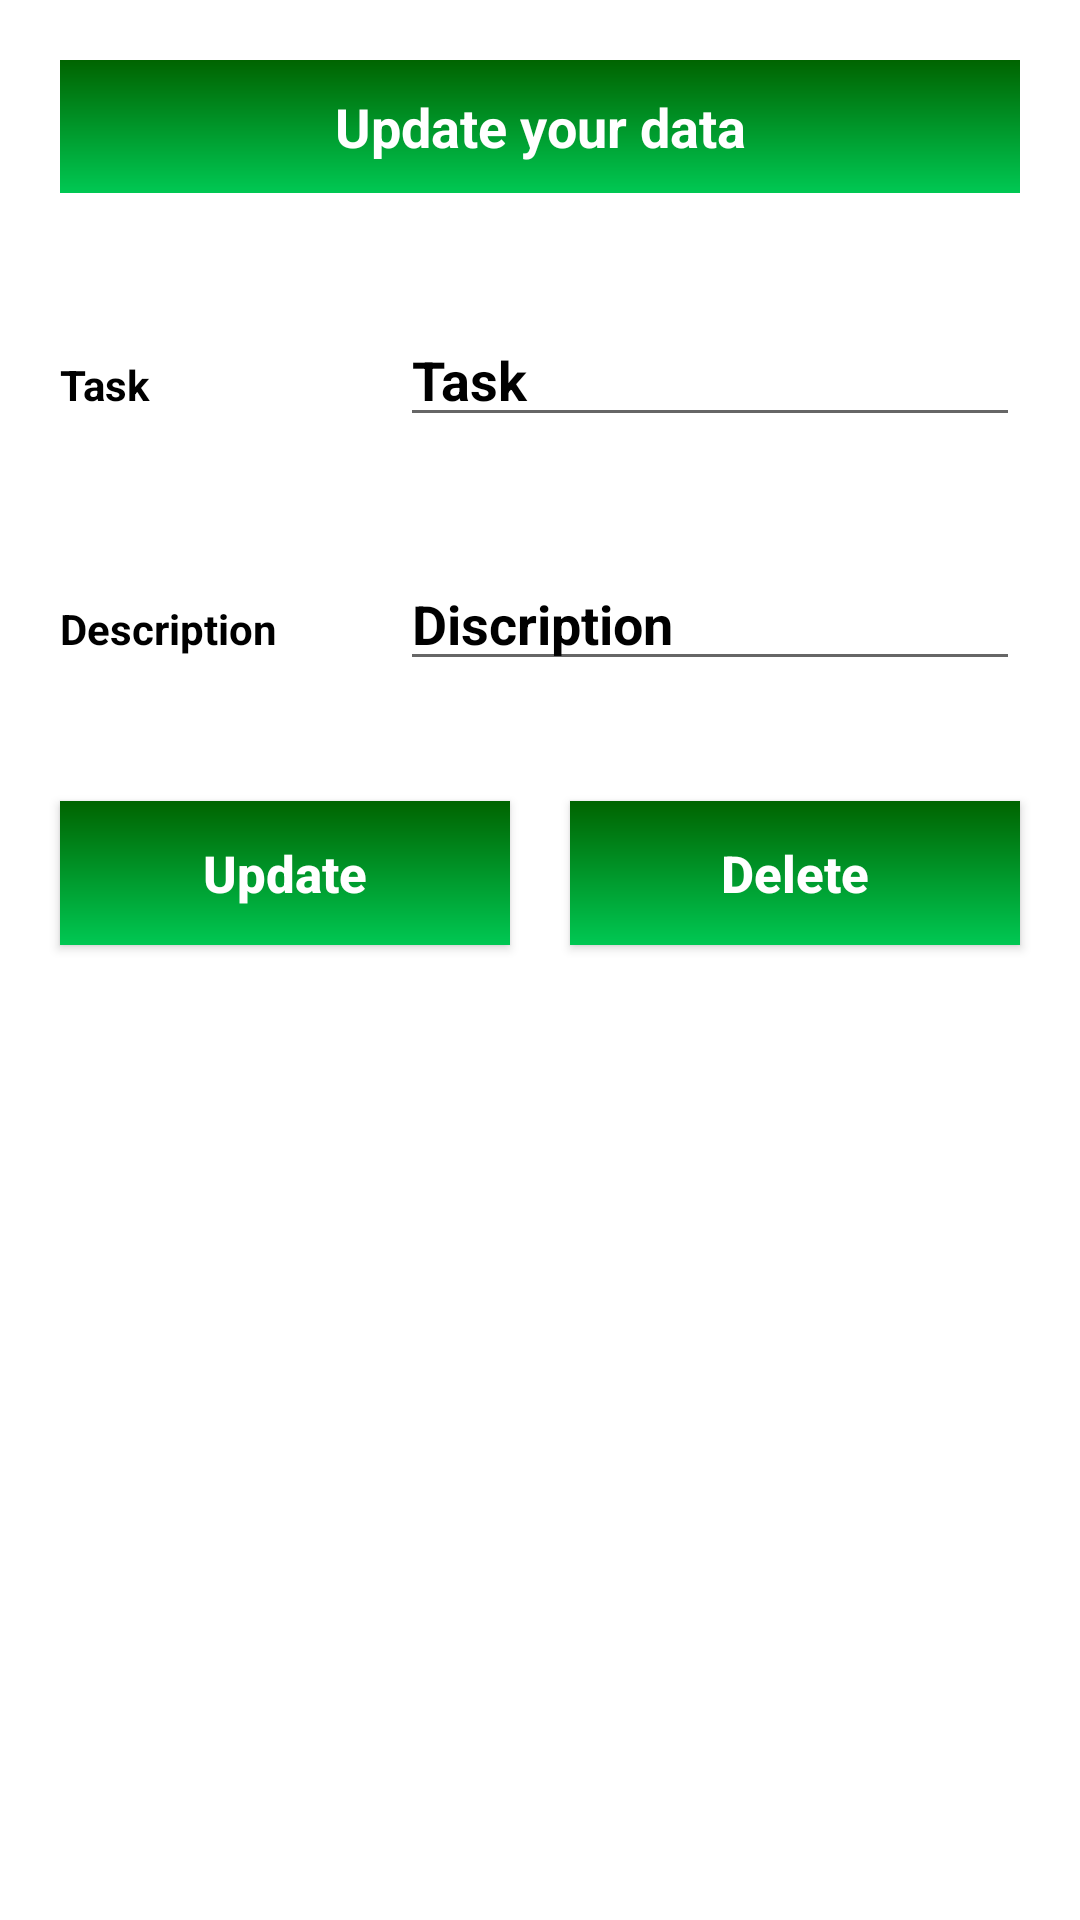

Here is an Android app screen rendered from its layout file. Give the layout XML and the strings, colors and styles it references.
<!-- AndroidManifest.xml: application theme Theme.D1VTASK -->
<!-- res/layout/update_data.xml -->
<?xml version="1.0" encoding="utf-8"?>
<LinearLayout xmlns:android="http://schemas.android.com/apk/res/android"
    xmlns:app="http://schemas.android.com/apk/res-auto"
    android:layout_width="match_parent"
    android:layout_height="match_parent"
    android:layout_margin="20dp"
    android:orientation="vertical">

    <TextView
        android:layout_width="match_parent"
        android:layout_height="wrap_content"
        android:layout_margin="20dp"
        android:background="@drawable/background_design"
        android:gravity="center"
        android:padding="10dp"
        android:text="Update your data"
        android:textColor="#fff"
        android:textSize="18sp"
        android:textStyle="bold" />

    <LinearLayout
        android:layout_width="match_parent"
        android:layout_height="wrap_content"
        android:layout_margin="10dp"
        android:orientation="horizontal">

        <RelativeLayout
            android:layout_width="0dp"
            android:layout_height="wrap_content"
            android:layout_weight="2">

            <TextView
                android:layout_width="match_parent"
                android:layout_height="wrap_content"
                android:layout_marginStart="10dp"
                android:layout_marginTop="10dp"
                android:layout_marginEnd="10dp"
                android:layout_marginBottom="10dp"
                android:text="Task"
                android:textColor="#000"
                android:textStyle="bold" />
        </RelativeLayout>

        <RelativeLayout
            android:layout_width="0dp"
            android:layout_height="wrap_content"
            android:layout_weight="4">

            <EditText
                android:id="@+id/edt_update_taskname"
                android:layout_width="match_parent"
                android:layout_height="wrap_content"
                android:layout_marginStart="10dp"
                android:layout_marginTop="10dp"
                android:layout_marginEnd="10dp"
                android:layout_marginBottom="10dp"
                android:hint="Task"
                android:textColorHint="#000"
                android:textStyle="bold" />
        </RelativeLayout>

    </LinearLayout>

    <LinearLayout
        android:layout_width="match_parent"
        android:layout_height="wrap_content"
        android:layout_margin="10dp"
        android:orientation="horizontal">

        <RelativeLayout
            android:layout_width="0dp"
            android:layout_height="wrap_content"
            android:layout_weight="2">

            <TextView
                android:layout_width="match_parent"
                android:layout_height="wrap_content"
                android:layout_margin="10dp"
                android:text="Description"
                android:textColor="#000"
                android:textStyle="bold" />
        </RelativeLayout>

        <RelativeLayout
            android:layout_width="0dp"
            android:layout_height="wrap_content"
            android:layout_weight="4">

            <EditText
                android:id="@+id/edt_update_description"
                android:layout_width="match_parent"
                android:layout_height="wrap_content"
                android:layout_marginStart="10dp"
                android:layout_marginTop="10dp"
                android:layout_marginEnd="10dp"
                android:layout_marginBottom="10dp"
                android:hint="Discription"
                android:textColorHint="#000"
                android:textStyle="bold" />
        </RelativeLayout>

    </LinearLayout>

    <LinearLayout
        android:layout_width="match_parent"
        android:layout_height="wrap_content"
        android:layout_margin="10dp"
        android:orientation="horizontal">
        <RelativeLayout
            android:layout_width="0dp"
            android:layout_height="wrap_content"
            android:layout_weight="2">

            <Button
                android:id="@+id/btn_Update"
                android:layout_width="match_parent"
                android:layout_height="wrap_content"
                android:layout_marginStart="10dp"
                android:layout_marginTop="10dp"
                android:layout_marginEnd="10dp"
                android:layout_marginBottom="10dp"
                android:background="@drawable/background_design"
                android:backgroundTint="@null"
                android:text="Update"
                android:textAllCaps="false"
                android:textColor="#fff"
                android:textSize="17sp"
                android:textStyle="bold"
                app:backgroundTint="@null" />

        </RelativeLayout>
        <RelativeLayout
            android:layout_width="0dp"
            android:layout_height="wrap_content"
            android:layout_weight="2">

            <Button
                android:id="@+id/btn_Delete"
                android:layout_width="match_parent"
                android:layout_height="wrap_content"
                android:layout_marginStart="10dp"
                android:layout_marginTop="10dp"
                android:layout_marginEnd="10dp"
                android:layout_marginBottom="10dp"
                android:background="@drawable/background_design"
                android:backgroundTint="@null"
                android:text="Delete"
                android:textAllCaps="false"
                android:textColor="#fff"
                android:textSize="17sp"
                android:textStyle="bold"
                app:backgroundTint="@null" />

        </RelativeLayout>
    </LinearLayout>

</LinearLayout>
<!-- resources referenced by this layout -->
<resources>
  <!-- drawable background_design (drawable) -->
  <?xml version="1.0" encoding="utf-8"?>
  <shape xmlns:android="http://schemas.android.com/apk/res/android">
  
      <gradient
          android:angle="-90"
          android:startColor="#006400"
          android:endColor="#00C853"
          />
  
  </shape>
  <style name="Theme.D1VTASK" parent="Theme.MaterialComponents.DayNight.NoActionBar">
          
          <item name="colorPrimary">#304FFE</item>
          <item name="colorPrimaryVariant">@color/purple_700</item>
          <item name="colorOnPrimary">@color/white</item>
          
          <item name="colorSecondary">@color/teal_200</item>
          <item name="colorSecondaryVariant">@color/teal_700</item>
          <item name="colorOnSecondary">@color/black</item>
          
          <item name="android:statusBarColor" tools:targetApi="l">?attr/colorPrimaryVariant</item>
          
      </style>
  <!-- not gathered from this repository: default colours our renderer supplied (Android Studio template values) -->
  <color name="purple_700">#FF3700B3</color>
  <color name="teal_200">#FF03DAC5</color>
  <color name="teal_700">#FF018786</color>
  <color name="black">#FF000000</color>
  <color name="white">#FFFFFFFF</color>
</resources>
